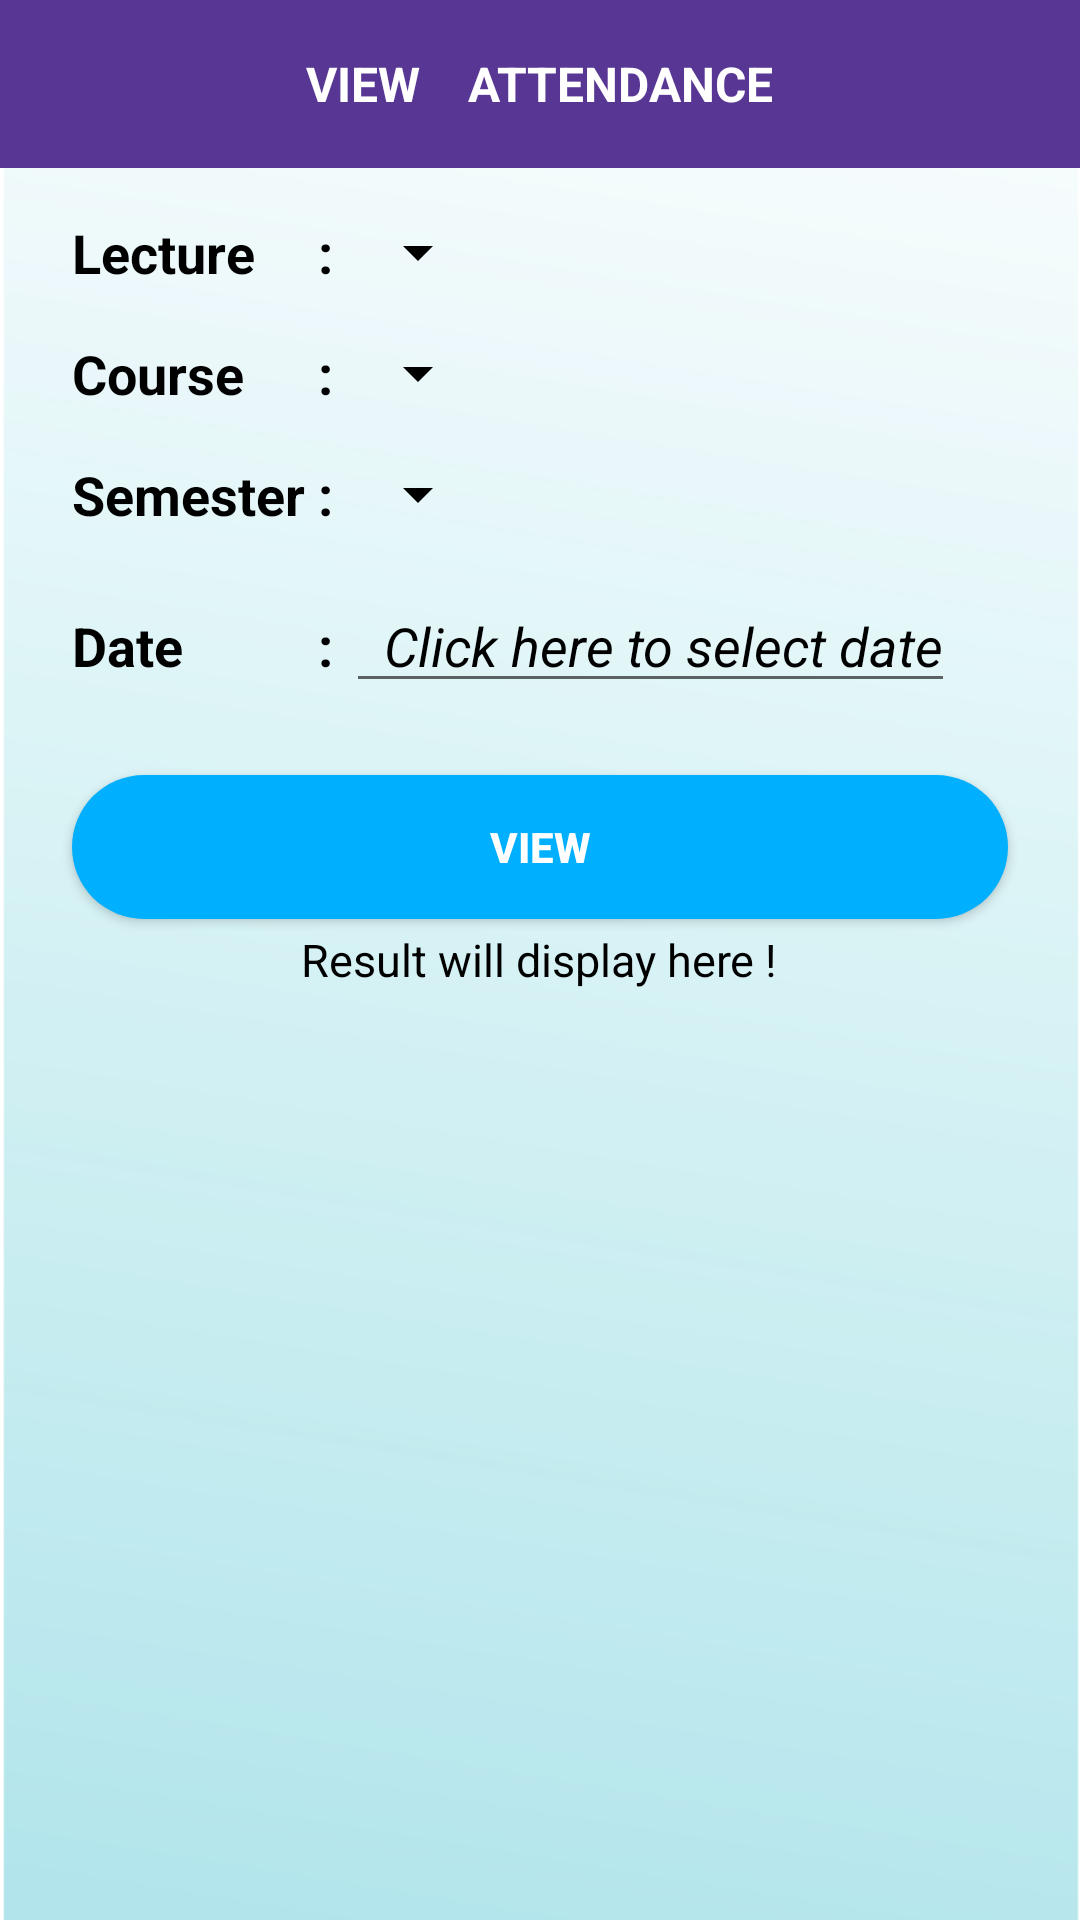

Produce the Android XML layout that renders to this screen, including the resource entries it uses.
<!-- AndroidManifest.xml: application theme AppTheme -->
<!-- res/layout/activity_view_attendance.xml -->
<?xml version="1.0" encoding="utf-8"?>
<RelativeLayout xmlns:android="http://schemas.android.com/apk/res/android"
    xmlns:app="http://schemas.android.com/apk/res-auto"
    xmlns:tools="http://schemas.android.com/tools"
    android:layout_width="match_parent"
    android:layout_height="match_parent"
    android:background="@drawable/admin_background"
    tools:context=".View_Attendance">

    <androidx.appcompat.widget.Toolbar
        android:id="@+id/toolbar"
        android:layout_width="match_parent"
        android:layout_height="?attr/actionBarSize"
        android:background="@color/purple"
        android:popupTheme="@style/AppTheme.PopupOverlay"
        android:theme="@style/ToolbarColoredBackArrow"
        android:titleTextColor="@android:color/white">

        <TextView
            android:id="@+id/lable"
            android:layout_width="wrap_content"
            android:layout_height="wrap_content"
            android:layout_gravity="center"
            android:textColor="@android:color/white"
            android:textSize="16sp"
            android:text="VIEW    ATTENDANCE"
            android:textStyle="bold" />

    </androidx.appcompat.widget.Toolbar>

    <GridLayout
        android:id="@+id/grid"
        android:layout_width="match_parent"
        android:layout_height="wrap_content"
        android:layout_centerHorizontal="true"
        android:layout_below="@+id/toolbar"
        android:rowCount="4"
        android:columnCount="3"
        android:paddingLeft="24dp">

        <TextView
            android:layout_width="wrap_content"
            android:layout_height="wrap_content"
            android:text="Lecture"
            android:layout_marginTop="16dp"
            android:textColor="@color/black"
            android:textSize="18sp"
            android:textStyle="bold"
            android:layout_row="0"
            android:layout_column="0"/>

        <TextView
            android:layout_width="wrap_content"
            android:layout_height="wrap_content"
            android:text=" : "
            android:layout_marginTop="16dp"
            android:textColor="@color/black"
            android:textSize="18sp"
            android:textStyle="bold"
            android:layout_row="0"
            android:layout_column="1"/>

        <Spinner
            android:id="@+id/sub"
            android:layout_width="wrap_content"
            android:layout_height="wrap_content"
            android:backgroundTint="@android:color/black"
            android:popupBackground="@color/white"
            android:textSize="18sp"
            android:layout_marginTop="16dp"
            android:layout_row="0"
            android:layout_column="2"/>

        <TextView
            android:layout_width="wrap_content"
            android:layout_height="wrap_content"
            android:text="Course"
            android:layout_marginTop="16dp"
            android:textColor="@color/black"
            android:textSize="18sp"
            android:textStyle="bold"
            android:layout_row="1"
            android:layout_column="0"/>

        <TextView
            android:layout_width="wrap_content"
            android:layout_height="wrap_content"
            android:text=" : "
            android:layout_marginTop="16dp"
            android:textColor="@color/black"
            android:textSize="18sp"
            android:textStyle="bold"
            android:layout_row="1"
            android:layout_column="1"/>

        <Spinner
            android:id="@+id/course"
            android:layout_width="wrap_content"
            android:layout_height="wrap_content"
            android:backgroundTint="@android:color/black"
            android:popupBackground="@color/white"
            android:textSize="18sp"
            android:layout_marginTop="16dp"
            android:layout_row="1"
            android:layout_column="2"/>

        <TextView
            android:layout_width="wrap_content"
            android:layout_height="wrap_content"
            android:text="Semester"
            android:layout_marginTop="16dp"
            android:textColor="@color/black"
            android:textSize="18sp"
            android:textStyle="bold"
            android:layout_row="2"
            android:layout_column="0"/>

        <TextView
            android:layout_width="wrap_content"
            android:layout_height="wrap_content"
            android:text=" : "
            android:layout_marginTop="16dp"
            android:textColor="@color/black"
            android:textSize="18sp"
            android:textStyle="bold"
            android:layout_row="2"
            android:layout_column="1"/>

        <Spinner
            android:id="@+id/sem"
            android:layout_width="wrap_content"
            android:layout_height="wrap_content"
            android:backgroundTint="@android:color/black"
            android:popupBackground="@color/white"
            android:textSize="18sp"
            android:layout_marginTop="16dp"
            android:layout_row="2"
            android:layout_column="2"/>
        <TextView
            android:layout_width="wrap_content"
            android:layout_height="wrap_content"
            android:text="Date"
            android:layout_marginTop="16dp"
            android:textColor="@color/black"
            android:backgroundTint="@android:color/black"
            android:textSize="18sp"
            android:textStyle="bold"
            android:layout_row="3"
            android:layout_column="0"/>

        <TextView
            android:layout_width="wrap_content"
            android:layout_height="wrap_content"
            android:text=" : "
            android:layout_marginTop="16dp"
            android:textColor="@color/black"
            android:textSize="18sp"
            android:textStyle="bold"
            android:layout_row="3"
            android:layout_column="1"/>

        <EditText
            android:id="@+id/date"
            android:layout_width="wrap_content"
            android:layout_height="wrap_content"
            android:layout_marginTop="16dp"
            android:editable="false"
            android:clickable="true"
            android:hint="  Click here to select date"
            android:textColorHint="@android:color/black"
            android:textColor="@color/black"
            android:textSize="18sp"
            android:textStyle="italic"
            android:layout_row="3"
            android:layout_column="2"/>
    </GridLayout>

    <Button
        android:id="@+id/search"
        android:layout_width="match_parent"
        android:layout_height="wrap_content"
        android:layout_below="@+id/grid"
        android:layout_centerHorizontal="true"
        android:text="   View   "
        android:layout_margin="24dp"
        android:textColor="@android:color/white"
        android:background="@drawable/button_blue"
        android:textStyle="bold"
        android:layout_marginTop="16dp"/>

    <ListView
        android:id="@+id/listView_search_result"
        android:layout_width="match_parent"
        android:layout_height="wrap_content"
        android:layout_below="@+id/search"
        android:layout_marginTop="2dp"/>

    <ProgressBar
        android:id="@+id/progressbar"
        android:layout_above="@+id/res_lable"
        android:layout_width="wrap_content"
        android:layout_height="wrap_content"
        android:layout_centerHorizontal="true"
        android:layout_centerVertical="true"
        android:visibility="invisible"/>

    <TextView
        android:id="@+id/res_lable"
        android:layout_width="wrap_content"
        android:layout_height="wrap_content"
        android:layout_centerHorizontal="true"
        android:layout_centerVertical="true"
        android:text="Result will display here !"
        android:textColor="@color/black"
        android:textSize="15sp" />

</RelativeLayout>
<!-- resources referenced by this layout -->
<resources>
  <color name="black">#ff000000</color>
  <color name="purple">#583794</color>
  <color name="white">#FFFFFF</color>
  <!-- drawable admin_background: png bitmap (drawable, 55634 bytes) -->
  <!-- drawable button_blue (drawable) -->
  <?xml version="1.0" encoding="utf-8"?>
  
  <shape xmlns:android="http://schemas.android.com/apk/res/android"
      android:shape="rectangle">
      <solid android:color="@color/skyblue"></solid>
      <corners
          android:radius="30dp"/>
  </shape>
  <style name="AppTheme.PopupOverlay" parent="ThemeOverlay.AppCompat.Light" />
  <style name="ToolbarColoredBackArrow" parent="AppTheme">
          <item name="android:textColorSecondary">#FFFFFF</item>
      </style>
  <style name="AppTheme" parent="Theme.AppCompat.Light.DarkActionBar">
          
          <item name="colorPrimary">@color/colorPrimary</item>
          <item name="colorPrimaryDark">@color/colorPrimaryDark</item>
          <item name="colorAccent">@color/colorAccent</item>
      </style>
  <color name="skyblue">#00B0FF</color>
  <color name="colorPrimary">#583794</color>
  <color name="colorPrimaryDark">#2A046D</color>
  <color name="colorAccent">#D81B60</color>
</resources>
